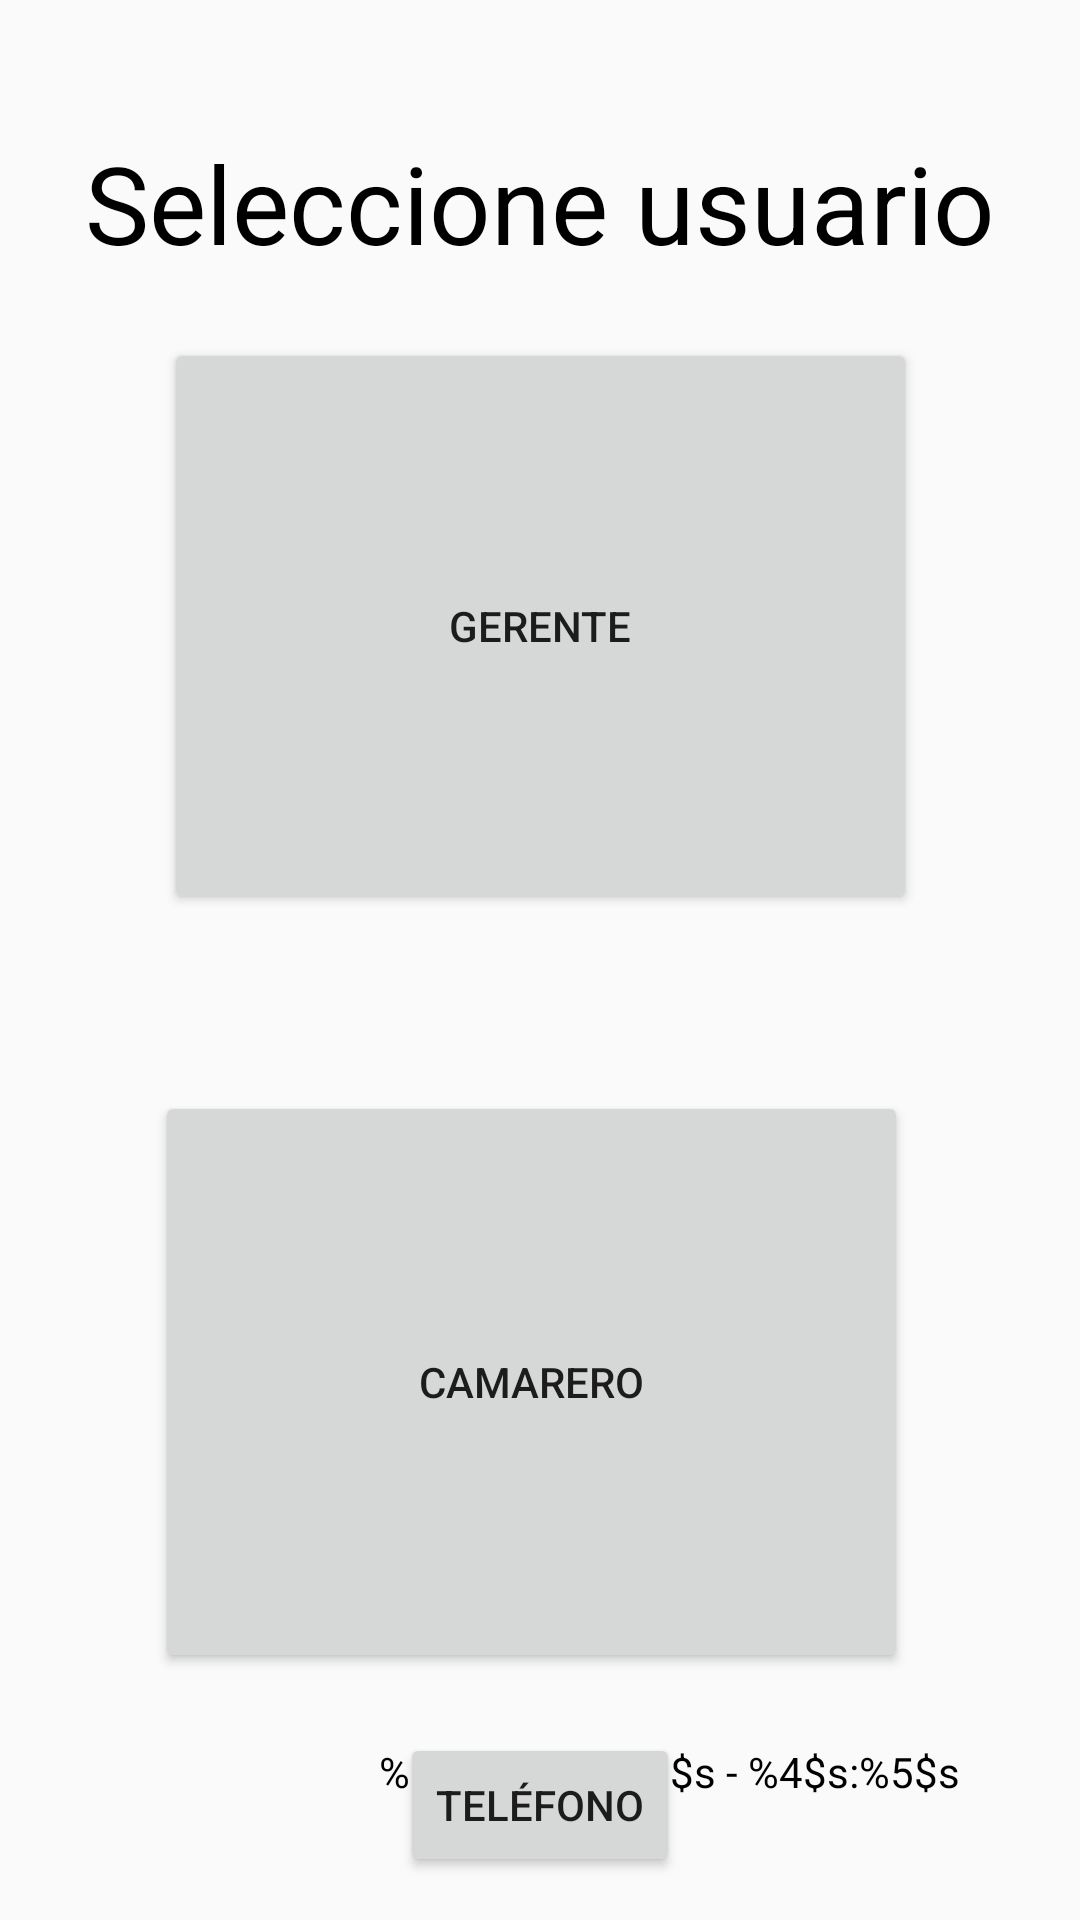

Reconstruct the res/layout file that produces this screen, plus the resources it refers to.
<!-- AndroidManifest.xml: application theme Theme.Design.Light -->
<!-- res/layout/activity_main.xml -->
<?xml version="1.0" encoding="utf-8"?>
<androidx.constraintlayout.widget.ConstraintLayout xmlns:android="http://schemas.android.com/apk/res/android"
    xmlns:app="http://schemas.android.com/apk/res-auto"
    xmlns:tools="http://schemas.android.com/tools"
    android:id="@+id/main"
    android:layout_width="match_parent"
    android:layout_height="match_parent"
    tools:context=".MainActivity">
    <TextView
        android:id="@+id/textView4"
        android:layout_width="wrap_content"
        android:layout_height="wrap_content"
        android:text="Seleccione usuario"
        android:textColor="@color/black"
        android:textSize="36sp"
        app:layout_constraintBottom_toBottomOf="parent"
        app:layout_constraintEnd_toEndOf="parent"
        app:layout_constraintHorizontal_bias="0.498"
        app:layout_constraintStart_toStartOf="parent"
        app:layout_constraintTop_toTopOf="parent"
        app:layout_constraintVertical_bias="0.073" />

    <TextView
        android:id="@+id/fecha_hora"
        android:layout_width="wrap_content"
        android:layout_height="wrap_content"
        android:layout_marginEnd="40dp"
        android:layout_marginBottom="40dp"
        android:text="@string/date_time"
        app:layout_constraintBottom_toBottomOf="parent"
        android:textColor="@color/black"
        app:layout_constraintEnd_toEndOf="parent" />

    <Button
        android:id="@+id/btnGerente"
        android:layout_width="251dp"
        android:layout_height="192dp"
        android:layout_marginStart="62dp"
        android:layout_marginTop="21dp"
        android:layout_marginEnd="62dp"
        android:text="@string/gerente"
        app:layout_constraintEnd_toEndOf="parent"
        app:layout_constraintStart_toStartOf="parent"
        app:layout_constraintTop_toBottomOf="@+id/textView4" />

    <Button
        android:id="@+id/btnCamarero"
        android:layout_width="251dp"
        android:layout_height="194dp"
        android:layout_marginStart="62dp"
        android:layout_marginTop="59dp"
        android:layout_marginEnd="68dp"
        android:text="@string/camarero"
        app:layout_constraintEnd_toEndOf="parent"
        app:layout_constraintStart_toStartOf="parent"
        app:layout_constraintTop_toBottomOf="@+id/btnGerente" />

    <Button
        android:id="@+id/btnTelefono"
        android:layout_width="wrap_content"
        android:layout_height="wrap_content"
        android:layout_marginStart="160dp"
        android:layout_marginTop="20dp"
        android:layout_marginEnd="160dp"
        android:text="Teléfono"
        app:layout_constraintEnd_toEndOf="parent"
        app:layout_constraintStart_toStartOf="parent"
        app:layout_constraintTop_toBottomOf="@+id/btnCamarero" />

</androidx.constraintlayout.widget.ConstraintLayout>
<!-- resources referenced by this layout -->
<resources>
  <color name="black">#FF000000</color>
  <string name="camarero">Camarero</string>
  <string name="date_time">%1$s/%2$s/%3$s - %4$s:%5$s</string>
  <string name="gerente">Gerente</string>
</resources>
